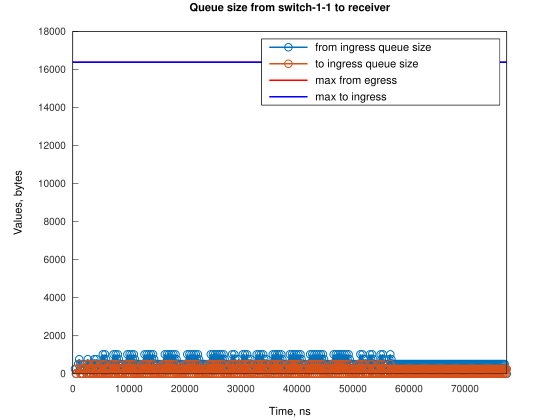

Data behind this chart, as committed beside it:
Time, from_ingress_queue_size, to_ingress_queue_size
381.5, 256, nan
572.2, 0, 0
956.7, 512, 0
1147, 768, 0
1338, 512, 512
1341, 512, 0
1529, 256, 256
1532, 256, 0
1720, 0, 256
1723, 0, 0
2110, 512, 0
2491, 0, 512
2492, 512, 512
2494, 512, 0
2682, 768, 0
2874, 512, 512
2877, 512, 0
3064, 256, 256
3067, 256, 0
3255, 0, 256
3258, 0, 0
3260, 512, 0
3642, 0, 512
3645, 0, 0
3646, 512, 0
3836, 768, 0
4027, 512, 512
4030, 512, 0
4217, 768, 0
4218, 512, 256
4221, 512, 0
4409, 256, 256
4412, 256, 0
4600, 0, 256
4600, 512, 256
4603, 512, 0
4982, 512, 512
4985, 512, 0
5362, 1024, 0
5363, 512, 512
5366, 512, 0
5553, 768, 0
5745, 512, 512
5748, 512, 0
5935, 768, 0
5936, 512, 256
5939, 512, 0
6126, 512, 256
6129, 512, 0
6317, 256, 256
6320, 256, 0
6508, 512, 256
6511, 512, 0
6889, 512, 512
6892, 512, 0
7270, 1024, 0
7271, 512, 512
7274, 512, 0
7651, 1024, 0
7652, 512, 512
... 646 more rows
